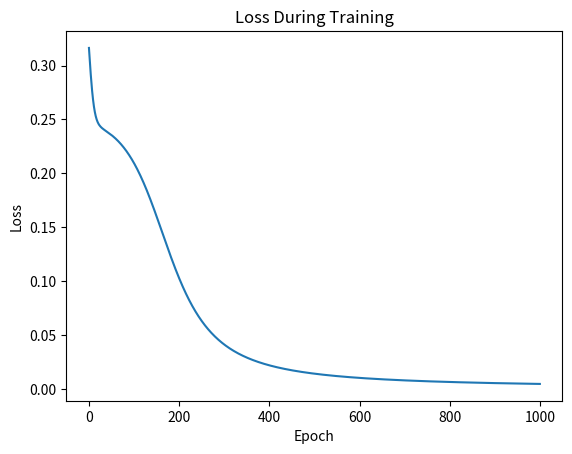

This figure's Python source:
import numpy as np
import matplotlib.pyplot as plt

# STEP 1
def sigmoid(x):
    return 1 / (1 + np.exp(-x))

def sigmoid_derivative(x):
    return x * (1 - x)

# STEP 2
X = np.array([[0],
              [1]])

Y = np.array([[0],
              [1]])

# STEP 3
weight_input_hidden = np.random.rand(1, 1)
bias_hidden = np.random.rand(1)

weight_hidden_output = np.random.rand(1, 1)
bias_output = np.random.rand(1)

# STEP 4
hidden_input = np.dot(X, weight_input_hidden) + bias_hidden
hidden_output = sigmoid(hidden_input)

final_input = np.dot(hidden_output, weight_hidden_output) + bias_output
final_output = sigmoid(final_input)

loss = np.mean((Y - final_output) ** 2)

# STEP 5
output_error = Y - final_output
output_delta = output_error * sigmoid_derivative(final_output)

hidden_error = np.dot(output_delta, weight_hidden_output.T)
hidden_delta = hidden_error * sigmoid_derivative(hidden_output)

learning_rate = 0.5

weight_hidden_output = weight_hidden_output + np.dot(hidden_output.T, output_delta) * learning_rate
bias_output = bias_output + np.sum(output_delta) * learning_rate

weight_input_hidden = weight_input_hidden + np.dot(X.T, hidden_delta) * learning_rate
bias_hidden = bias_hidden + np.sum(hidden_delta) * learning_rate

# STEP 6
epochs = 1000
loss_values = []

for i in range(epochs):

    hidden_input = np.dot(X, weight_input_hidden) + bias_hidden
    hidden_output = sigmoid(hidden_input)

    final_input = np.dot(hidden_output, weight_hidden_output) + bias_output
    final_output = sigmoid(final_input)

    loss = np.mean((Y - final_output) ** 2)
    loss_values.append(loss)

    output_error = Y - final_output
    output_delta = output_error * sigmoid_derivative(final_output)

    hidden_error = np.dot(output_delta, weight_hidden_output.T)
    hidden_delta = hidden_error * sigmoid_derivative(hidden_output)

    weight_hidden_output = weight_hidden_output + np.dot(hidden_output.T, output_delta) * learning_rate
    bias_output = bias_output + np.sum(output_delta) * learning_rate

    weight_input_hidden = weight_input_hidden + np.dot(X.T, hidden_delta) * learning_rate
    bias_hidden = bias_hidden + np.sum(hidden_delta) * learning_rate

# STEP 7
plt.plot(loss_values)
plt.title("Loss During Training")
plt.xlabel("Epoch")
plt.ylabel("Loss")
plt.show()

hidden_input = np.dot(X, weight_input_hidden) + bias_hidden
hidden_output = sigmoid(hidden_input)

final_input = np.dot(hidden_output, weight_hidden_output) + bias_output
final_output = sigmoid(final_input)

print("Final Predictions:")
print(final_output)
